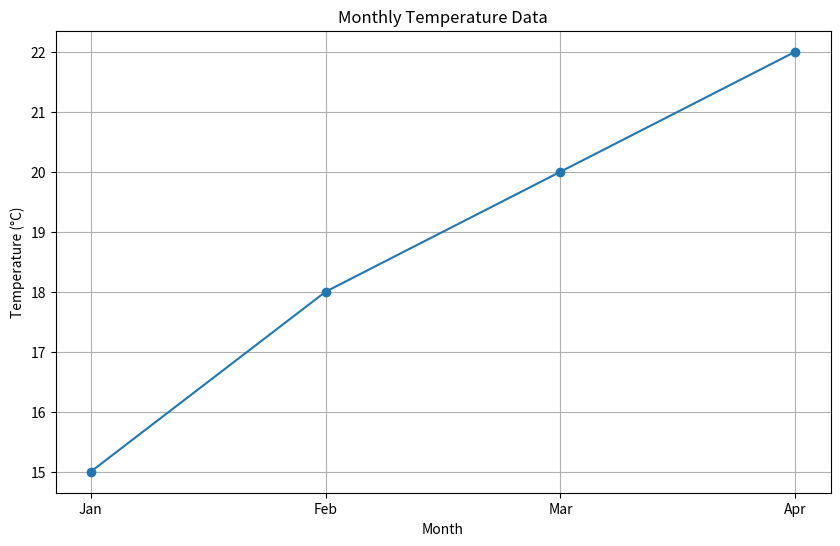

Here is the Python script that generated this plot:
import matplotlib.pyplot as plt
months = ['Jan', 'Feb', 'Mar', 'Apr',]
temperature = [15, 18, 20, 22,]
plt.figure(figsize=(10, 6))
plt.plot(months, temperature, marker='o')
plt.title('Monthly Temperature Data')
plt.xlabel('Month')
plt.ylabel('Temperature (°C)')
plt.grid(True)
plt.show()
